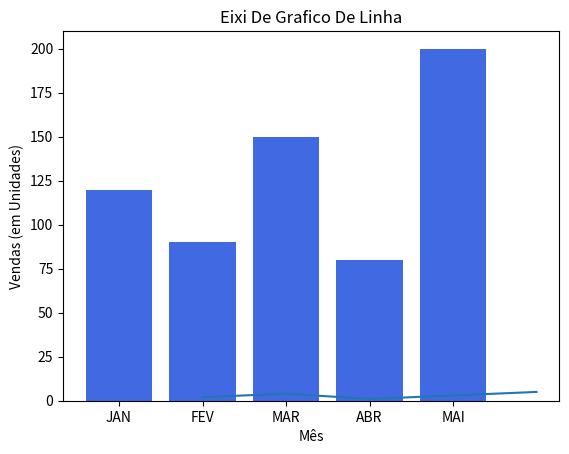

The matplotlib source for this figure:
# Primeiro modo
import math

print(math.sqrt(25))

# Segundo modo
import math as m

print(m.sqrt(9))

# Criando Grafico de Linha
import matplotlib.pyplot as plt

# Dados
x = [1, 2, 3, 4, 5]
y = [2, 4, 1, 3, 5]

# Cria um Grafico de linha
plt.plot(x, y)

# Adiciona rotolos aos eixos
plt.xlabel('Eixo x')
plt.ylabel('Eixo y')

# Adiciona um Titulo ao grafico
plt.title('Eixi De Grafico De Linha')

# Mostra o Grafico
plt.show()

# Criando Grafico de Barras
import matplotlib.pyplot as plt

# Dados de exemplo
meses = ['JAN', 'FEV', 'MAR', 'ABR', 'MAI']
vendas = [120, 90, 150, 80, 200]

# Cria Um Grafico de Barras
plt.bar(meses, vendas, color='royalblue')

# Adiciona Rotulos aos Eixos
plt.xlabel('Mês')
plt.ylabel('Vendas (em Unidades)')

# Mostrar o Grafico
plt.show()
